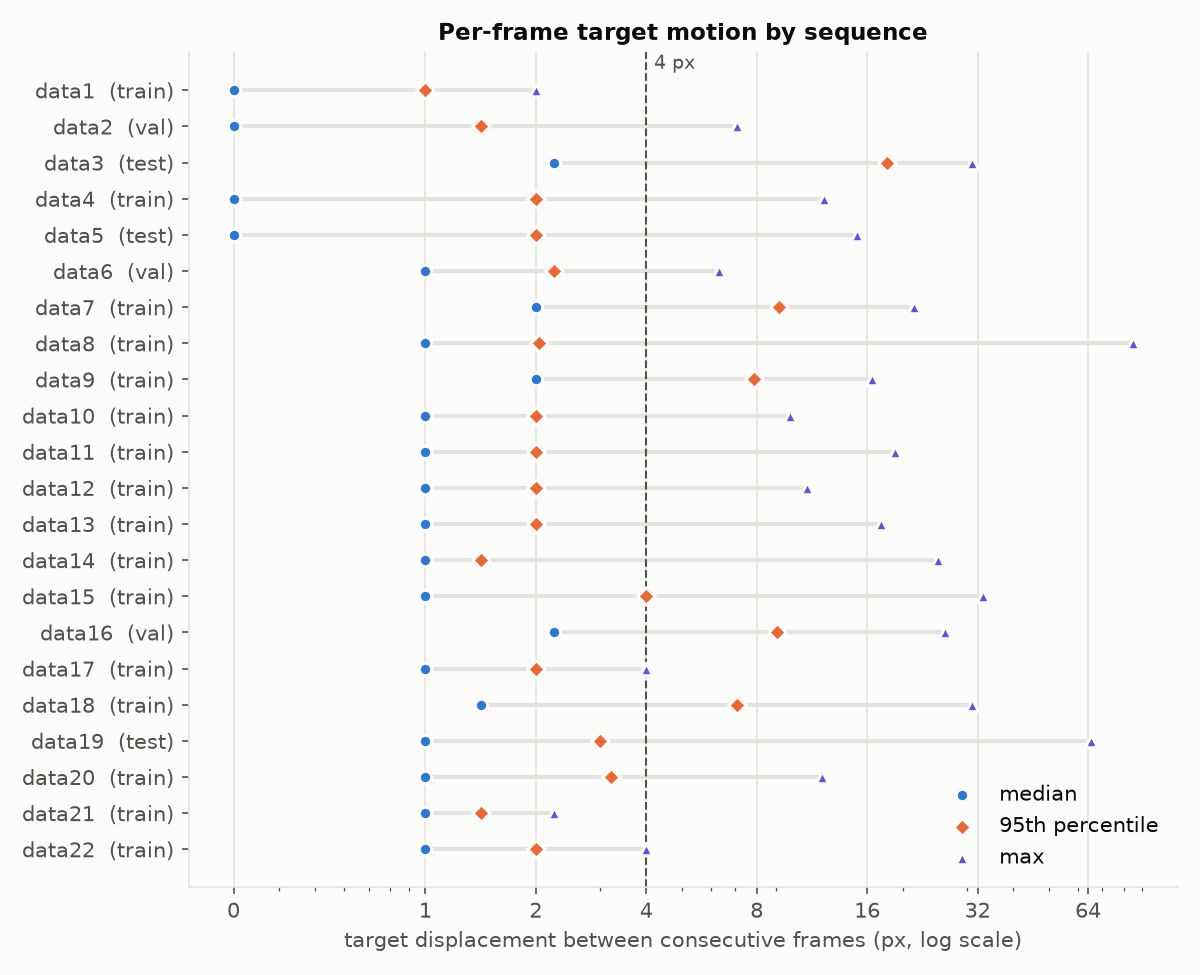

The table this chart was drawn from, first rows:
seq, split, p50_px, p95_px, max_px, frac_gt_4px
data1, train, 0.00, 1.00, 2.00, 0.0000
data2, val, 0.00, 1.41, 7.07, 0.0017
data3, test, 2.24, 18.15, 30.89, 0.2254
data4, train, 0.00, 2.00, 12.17, 0.0176
data5, test, 0.00, 2.00, 15.00, 0.0077
data6, val, 1.00, 2.24, 6.32, 0.0176
data7, train, 2.00, 9.22, 21.47, 0.1432
data8, train, 1.00, 2.04, 84.60, 0.0176
data9, train, 2.00, 7.85, 16.49, 0.1156
data10, train, 1.00, 2.00, 9.85, 0.0100
data11, train, 1.00, 2.00, 19.03, 0.0108
data12, train, 1.00, 2.00, 11.00, 0.0027
data13, train, 1.00, 2.00, 17.46, 0.0052
data14, train, 1.00, 1.41, 25.02, 0.0028
data15, train, 1.00, 4.00, 33.06, 0.0373
data16, val, 2.24, 9.10, 26.08, 0.1301
data17, train, 1.00, 2.00, 4.00, 0.0000
data18, train, 1.41, 7.07, 30.87, 0.1403
data19, test, 1.00, 3.00, 65.12, 0.0258
data20, train, 1.00, 3.21, 12.04, 0.0401
data21, train, 1.00, 1.41, 2.24, 0.0000
data22, train, 1.00, 2.00, 4.00, 0.0000
